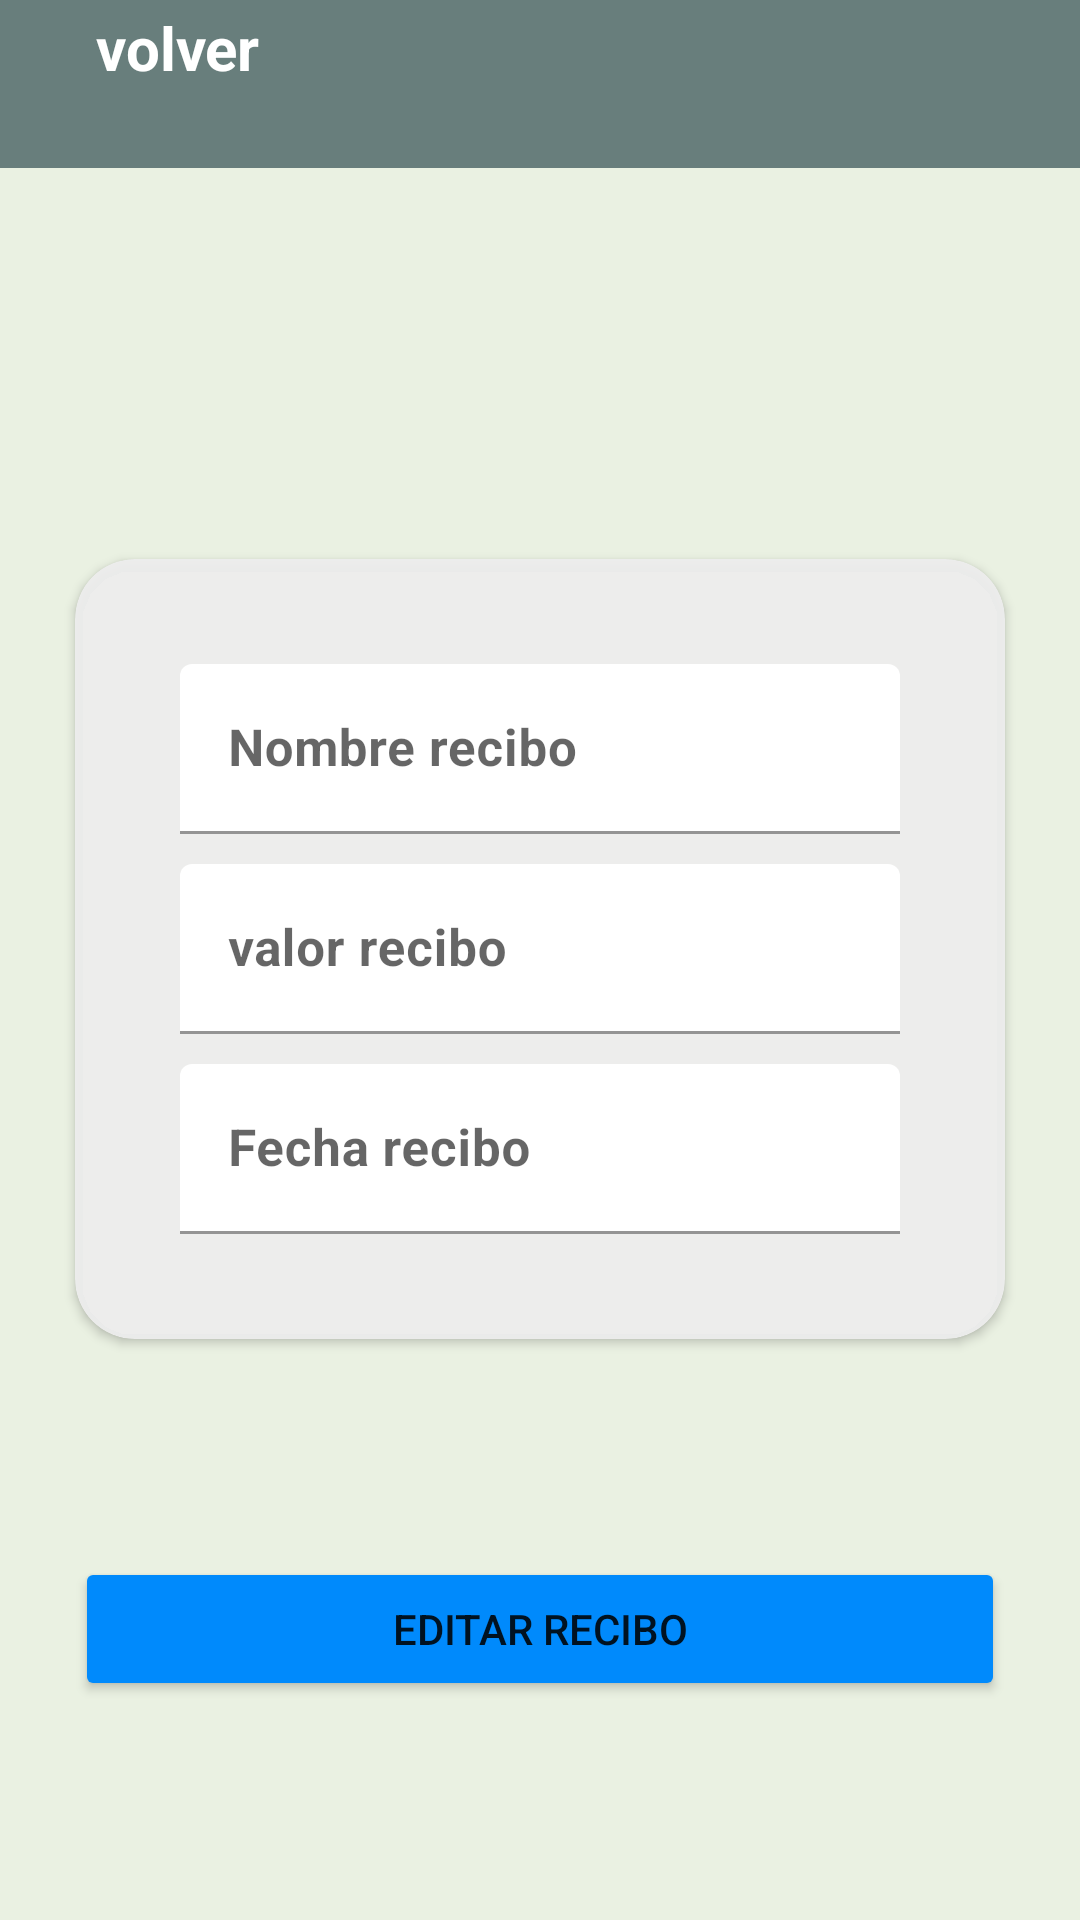

Produce the Android XML layout that renders to this screen, including the resource entries it uses.
<!-- AndroidManifest.xml: application theme Theme.LivestockProject -->
<!-- res/layout/activity_edit_delete_receipt.xml -->
<androidx.constraintlayout.widget.ConstraintLayout xmlns:android="http://schemas.android.com/apk/res/android"
    xmlns:app="http://schemas.android.com/apk/res-auto"
    xmlns:tools="http://schemas.android.com/tools"
    android:layout_width="match_parent"
    android:layout_height="match_parent"
    android:background="@color/background_app"
    tools:context=".ui.Farm.register.FarmRegisterActivity">

    <include
        android:id="@+id/viewToolBar"
        layout="@layout/view_tool_bar" />

    <TextView
        android:id="@+id/tvTitle"
        android:layout_width="wrap_content"
        android:layout_height="wrap_content"
        tools:text="tipo de recibo"
        android:textColor="@color/black"
        android:textSize="30sp"
        android:textStyle="bold"
        app:layout_constraintBottom_toTopOf="@id/cardEditDelete"
        app:layout_constraintEnd_toEndOf="parent"
        app:layout_constraintStart_toStartOf="parent"
        app:layout_constraintTop_toTopOf="parent" />

    <androidx.cardview.widget.CardView
        android:id="@+id/cardEditDelete"
        android:layout_width="match_parent"
        android:layout_height="wrap_content"
        android:layout_marginHorizontal="25dp"
        android:backgroundTint="@color/background_card"
        app:cardCornerRadius="20dp"
        app:layout_constraintTop_toBottomOf="@+id/tvTitle"
        app:layout_constraintBottom_toTopOf="@+id/btnEdit">

        <LinearLayout
            android:layout_width="match_parent"
            android:layout_height="wrap_content"
            android:layout_margin="20dp"
            android:orientation="vertical"
            android:padding="10dp">

            <com.google.android.material.textfield.TextInputLayout
                android:id="@+id/name"
                android:layout_width="match_parent"
                android:layout_height="0dp"
                android:layout_weight="1"
                android:hint="@string/EditDeleteReceipt_name"
                android:padding="5dp"
                app:boxBackgroundColor="@android:color/transparent">

                <com.google.android.material.textfield.TextInputEditText
                    android:id="@+id/etReceiptName"
                    android:layout_width="match_parent"
                    android:layout_height="wrap_content"
                    android:inputType="text"
                    android:maxLength="20"
                    android:textSize="17sp"
                    android:textStyle="bold" />

            </com.google.android.material.textfield.TextInputLayout>

            <com.google.android.material.textfield.TextInputLayout
                android:id="@+id/price"
                android:layout_width="match_parent"
                android:layout_height="0dp"
                android:layout_weight="1"
                android:hint="@string/EditDeleteReceipt_price"
                android:padding="5dp"
                app:boxBackgroundColor="@android:color/transparent">

                <com.google.android.material.textfield.TextInputEditText
                    android:id="@+id/etReceiptPrice"
                    android:layout_width="match_parent"
                    android:layout_height="wrap_content"
                    android:inputType="text"
                    android:maxLength="50"
                    android:textSize="17sp"
                    android:textStyle="bold" />

            </com.google.android.material.textfield.TextInputLayout>

            <com.google.android.material.textfield.TextInputLayout
                android:id="@+id/date"
                android:layout_width="match_parent"
                android:layout_height="0dp"
                android:layout_weight="1"
                android:hint="@string/EditDeleteReceipt_date"
                android:padding="5dp"
                app:boxBackgroundColor="@android:color/transparent">

                <com.google.android.material.textfield.TextInputEditText
                    android:id="@+id/etReceiptData"
                    android:layout_width="match_parent"
                    android:layout_height="wrap_content"
                    android:layout_gravity="center"
                    android:clickable="false"
                    android:focusable="false"
                    android:inputType="text"
                    android:maxLength="10"
                    android:textSize="17sp"
                    android:textStyle="bold" />

            </com.google.android.material.textfield.TextInputLayout>


        </LinearLayout>


    </androidx.cardview.widget.CardView>


    <Button
        android:id="@+id/btnEdit"
        android:layout_width="match_parent"
        android:layout_height="wrap_content"
        android:layout_gravity="center"
        android:layout_marginHorizontal="25dp"
        android:backgroundTint="@color/blue"
        android:text="@string/EditDeleteReceipt_edit"
        app:layout_constraintBottom_toBottomOf="parent"
        app:layout_constraintTop_toBottomOf="@+id/cardEditDelete" />


</androidx.constraintlayout.widget.ConstraintLayout>
<!-- res/layout/view_tool_bar.xml (included above) -->
<?xml version="1.0" encoding="utf-8"?>
<FrameLayout
    xmlns:android="http://schemas.android.com/apk/res/android"
    xmlns:app="http://schemas.android.com/apk/res-auto"
    android:layout_width="match_parent"
    android:layout_height="?actionBarSize"
    android:background="@color/toolBar"
    app:layout_constraintTop_toTopOf="parent">

    <LinearLayout
        android:id="@+id/back"
        android:layout_width="wrap_content"
        android:layout_height="wrap_content"
        android:gravity="center"
        android:orientation="horizontal">

        <ImageView
            android:layout_width="wrap_content"
            android:layout_height="wrap_content"
            android:padding="16dp"
            android:src="@drawable/back_icon" />

        <TextView
            android:layout_width="wrap_content"
            android:layout_height="wrap_content"
            android:text="volver"
            android:textColor="@color/white"
            android:textSize="20sp"
            android:textStyle="bold" />

    </LinearLayout>
</FrameLayout>
<!-- resources referenced by this layout -->
<resources>
  <color name="background_app">#EAF1E2</color>
  <color name="background_card">#EEEE</color>
  <color name="black">#FF000000</color>
  <color name="blue">#008AFC</color>
  <color name="toolBar">#687E7C</color>
  <color name="white">#FFFFFFFF</color>
  <string name="EditDeleteReceipt_date">Fecha recibo</string>
  <string name="EditDeleteReceipt_edit">Editar Recibo</string>
  <string name="EditDeleteReceipt_name">Nombre recibo</string>
  <string name="EditDeleteReceipt_price">valor recibo</string>
  <style name="Theme.LivestockProject" parent="Theme.MaterialComponents.DayNight.NoActionBar">
          
          <item name="colorPrimary">@color/toolBar</item>
          <item name="colorPrimaryVariant">@color/toolBar</item>
          <item name="colorOnPrimary">@color/white</item>
          
          <item name="colorSecondary">@color/teal_200</item>
          <item name="colorSecondaryVariant">@color/teal_700</item>
          <item name="colorOnSecondary">@color/black</item>
          
          <item name="android:statusBarColor">?attr/colorPrimaryVariant</item>
          
      </style>
  <color name="teal_200">#FF03DAC5</color>
  <color name="teal_700">#FF018786</color>
</resources>
